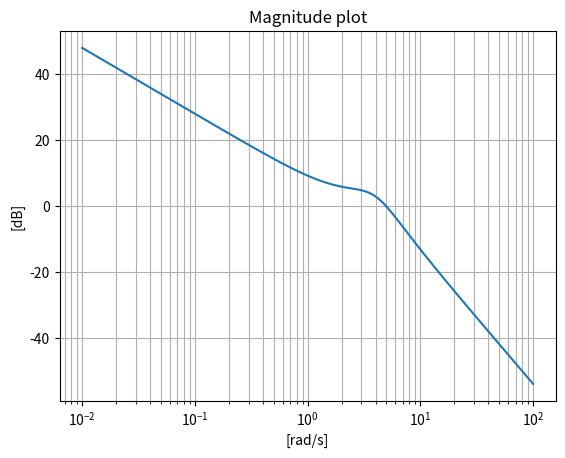
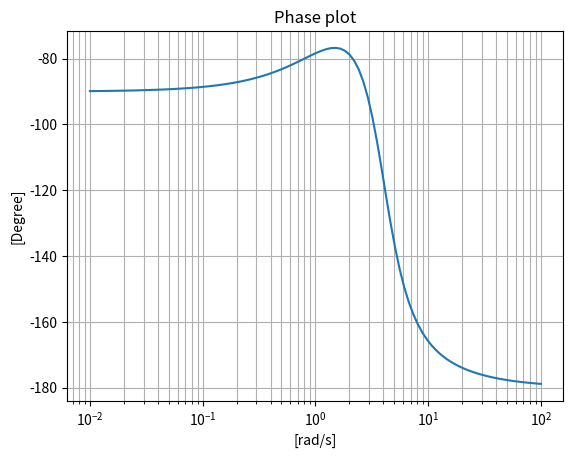

Source code (Python) for these figures, in order:
#Author : Roshan Lamichhane
# [redacted]

from scipy import signal
import matplotlib.pyplot as plt

#--------- Transfer function

""" A transfer H(s)= [20(s+2) ]/[ s(s*s + 4*s + 16) ] 
    should be represented as H(s) = [20*s + 40]/[s^3 + 4 * s^2 + 16*s]
    i.e It should be in expanded form.

    Thus, num = coefficients of respective powers at numerator
    and, den =  coefficients of respective powers at denomenator

    For this case,
    num = [20,40]
    den = [1,4,16,0] #Go upto the power =0 
"""

num = [20,40] #coeff at numerator
den = [1,4,16,0] #coeff at denomenator
sys = signal.TransferFunction(num,den)


# -----------------------

w, mag, phase = signal.bode(sys)
plt.figure()
plt.title("Magnitude plot")
plt.grid(True,which='both') #It enables semi-log griding
plt.xlabel("[rad/s]")
plt.ylabel("[dB]")
plt.semilogx(w,mag) #Bode magnitude plot


plt.figure()
plt.grid(True,which='both') #It enables semi-log griding
plt.title("Phase plot")
plt.xlabel("[rad/s]")
plt.ylabel("[Degree]")
plt.semilogx(w,phase) #Bode phase plot


plt.show() #Display the graphs